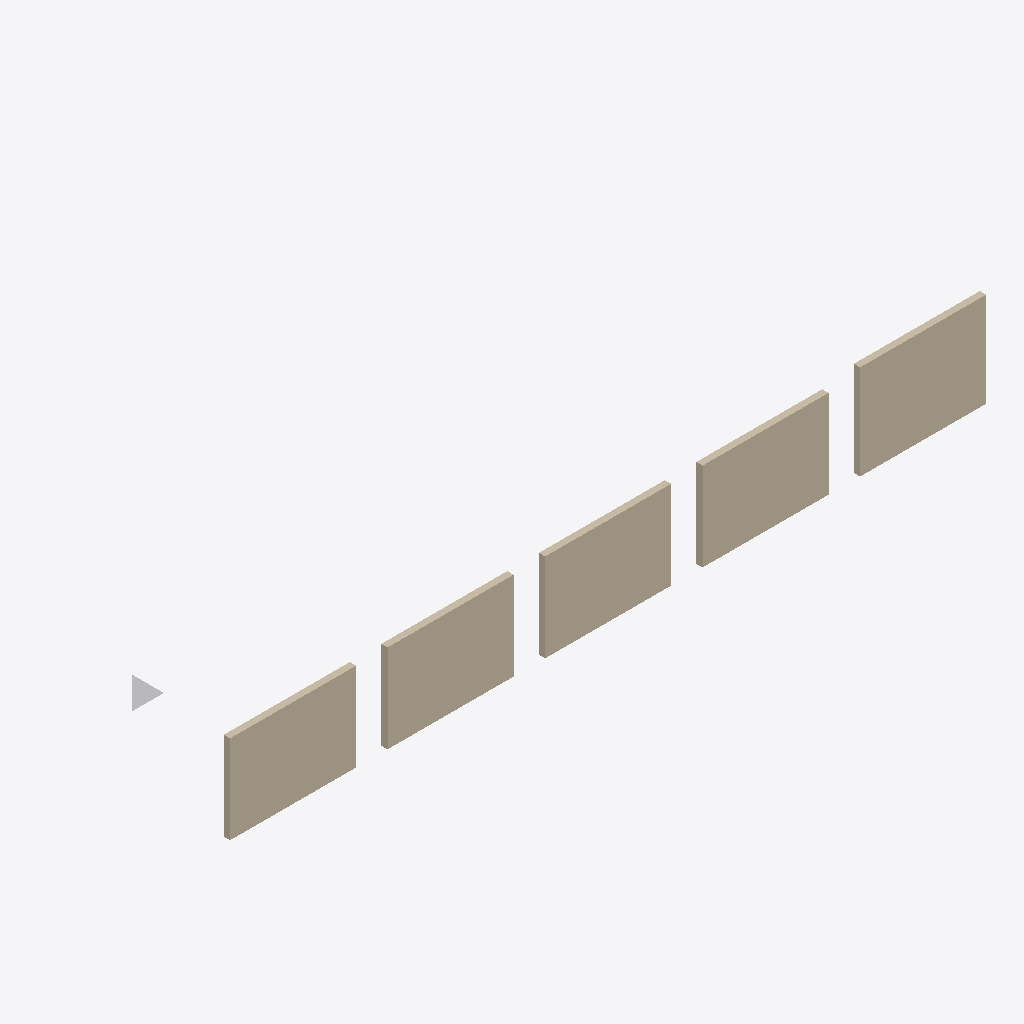
Isometric view of an IFC building model (IFC-SPF (STEP), schema IFC4, length unit metre), seen from the south-west, elements coloured by IFC class: 5 walls (beige), 1 other element (light grey).
Extent 24.0 m × 6.1 m × 3.0 m (x, y, z). Storeys (1): 00 begane grond at 0.00 m. Elements (6): 5 IfcWall, 1 IfcBuildingElementProxy.

HEADER;
FILE_DESCRIPTION(('ViewDefinition [DesignTransferView]'),'2;1');
FILE_NAME('dubbel.ifc','2026-10-29T12:00:00',(''),(''),'test','test','');
FILE_SCHEMA(('IFC4'));
ENDSEC;
DATA;
#1=IFCPROJECT('1lQhZqdcr4Yxv5zOt0dWbW',$,'Dubbel',$,$,$,$,(#10),#4);
#20=IFCSITE('0kF0pBnNj5ZBY3Zt$6cF9C',$,'Terrein',$,$,#24,$,$,.ELEMENT.,$,$,$,$,$);
#30=IFCBUILDING('2C8xgYKXL0TBwQjgsQ0Gy1',$,'Gebouw',$,$,#34,$,$,.ELEMENT.,$,$,$);
#40=IFCBUILDINGSTOREY('3Gm5DtkYbB6O0WKT2tkVQ8',$,'00 begane grond',$,$,#44,$,$,.ELEMENT.,0.0);
#450=IFCWALL('0Wm7Lk2Jh9Gf4Ds1Ap8Qz6',$,'Wand E rood',$,$,#454,#459,$,.STANDARD.);
#200=IFCWALL('1Hk3YgB8bD5wLx0M2mQe9a',$,'Wand B',$,$,#204,#209,$,.STANDARD.);
#400=IFCWALL('3qT8mV2nX5Bc0j9H4rKz1p',$,'Wand D blauw',$,$,#404,#409,$,.STANDARD.);
#100=IFCWALL('0v4ZpYk6XF0B6bT1hH7xVd',$,'Wand A; met #12 en ''quote'' /* geen commentaar */',$,$,#104,#109,$,.STANDARD.);
#300=IFCWALL('2bN4tH9wQ1Fz7k3D0sLc6x',$,'Wand C rood',$,$,#304,#309,$,.STANDARD.);
#150=IFCBUILDINGELEMENTPROXY('1Pp2Qq3Rr4Ss5Tt6Uu7Vv8',$,'Blok',$,$,#154,#159,$,$);
ENDSEC;
